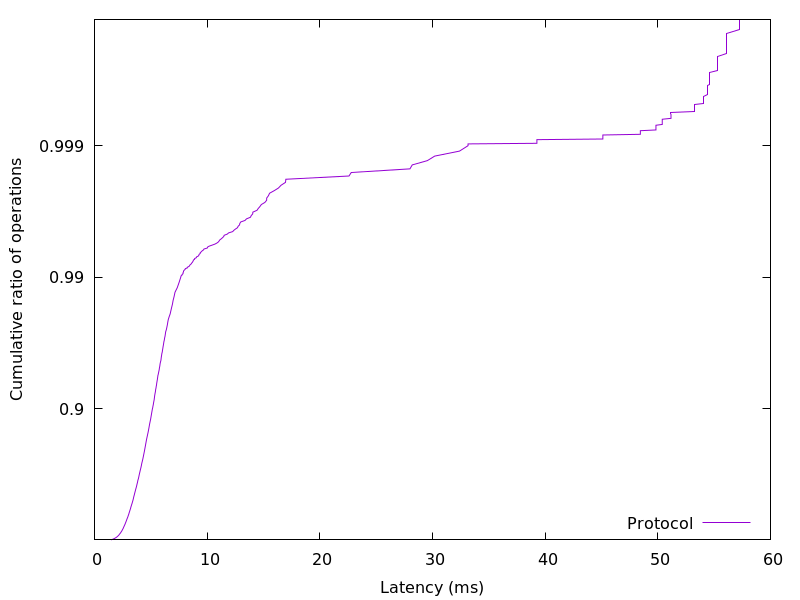

Source data for this figure (header and first rows):
1.467166, 0.01
1.61, 0.02
1.725, 0.03
1.829, 0.04
1.917, 0.05
1.987, 0.06
2.056, 0.07
2.113, 0.08
2.164, 0.09
2.207, 0.1
2.248, 0.11
2.298, 0.12
2.339, 0.13
2.375, 0.14
2.412, 0.15
2.448, 0.16
2.482, 0.17
2.512, 0.18
2.546, 0.19
2.576, 0.2
2.602, 0.21
2.631, 0.22
2.66, 0.23
2.688, 0.24
2.719, 0.25
2.743, 0.26
2.774, 0.27
2.8, 0.28
2.826, 0.29
2.853, 0.3
2.88, 0.31
2.908, 0.32
2.936, 0.33
2.968, 0.34
2.993, 0.35
3.02, 0.36
3.047, 0.37
3.073, 0.38
3.098, 0.39
3.124, 0.4
3.151, 0.41
3.178, 0.42
3.207, 0.43
3.228, 0.44
3.258, 0.45
3.285, 0.46
3.316, 0.47
3.344, 0.48
3.375, 0.49
3.403, 0.5
3.431, 0.51
3.456, 0.52
3.48, 0.53
3.508, 0.54
3.535, 0.55
3.564, 0.56
3.596, 0.57
3.626, 0.58
3.659, 0.59
3.693, 0.6
3.726, 0.61
... 298 more rows
